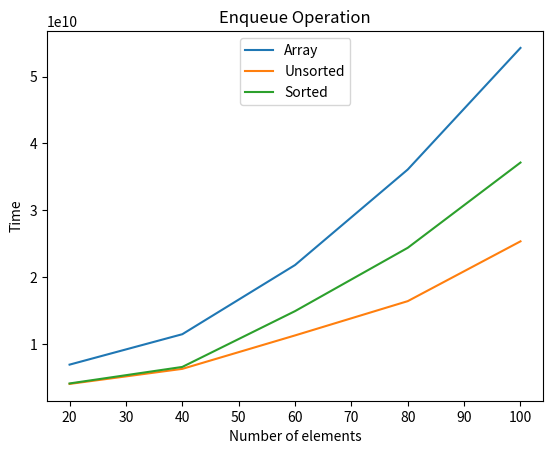

This figure's Python source:
#Three lines to make our compiler able to draw:
#For enqueue data-set
import sys
import matplotlib
matplotlib.use('Agg')

import matplotlib.pyplot as plt
import numpy as np

xpoints = np.array([20, 40, 60, 80, 100])
ypoints = np.array([6926763000, 11475398000, 21818849000, 36104968000, 54283928000])

xpoints1 = np.array([20, 40, 60, 80, 100])
ypoints1 = np.array([4043224000, 6294735000, 11294180000, 16421561000, 25363332000])

xpoints2 = np.array([20, 40, 60, 80, 100])
ypoints2 = np.array([4113956000, 6583540000, 14927903000, 24397957000, 37142611000])





plt.plot(xpoints, ypoints, label="Array")
plt.plot(xpoints1, ypoints1, label="Unsorted")
plt.plot(xpoints2, ypoints2, label="Sorted")


leg = plt.legend(loc='upper center')
plt.title("Enqueue Operation")

plt.xlabel("Number of elements")
plt.ylabel("Time")
plt.show()

#Two  lines to make our compiler able to draw:
plt.savefig(sys.stdout.buffer)
sys.stdout.flush()
